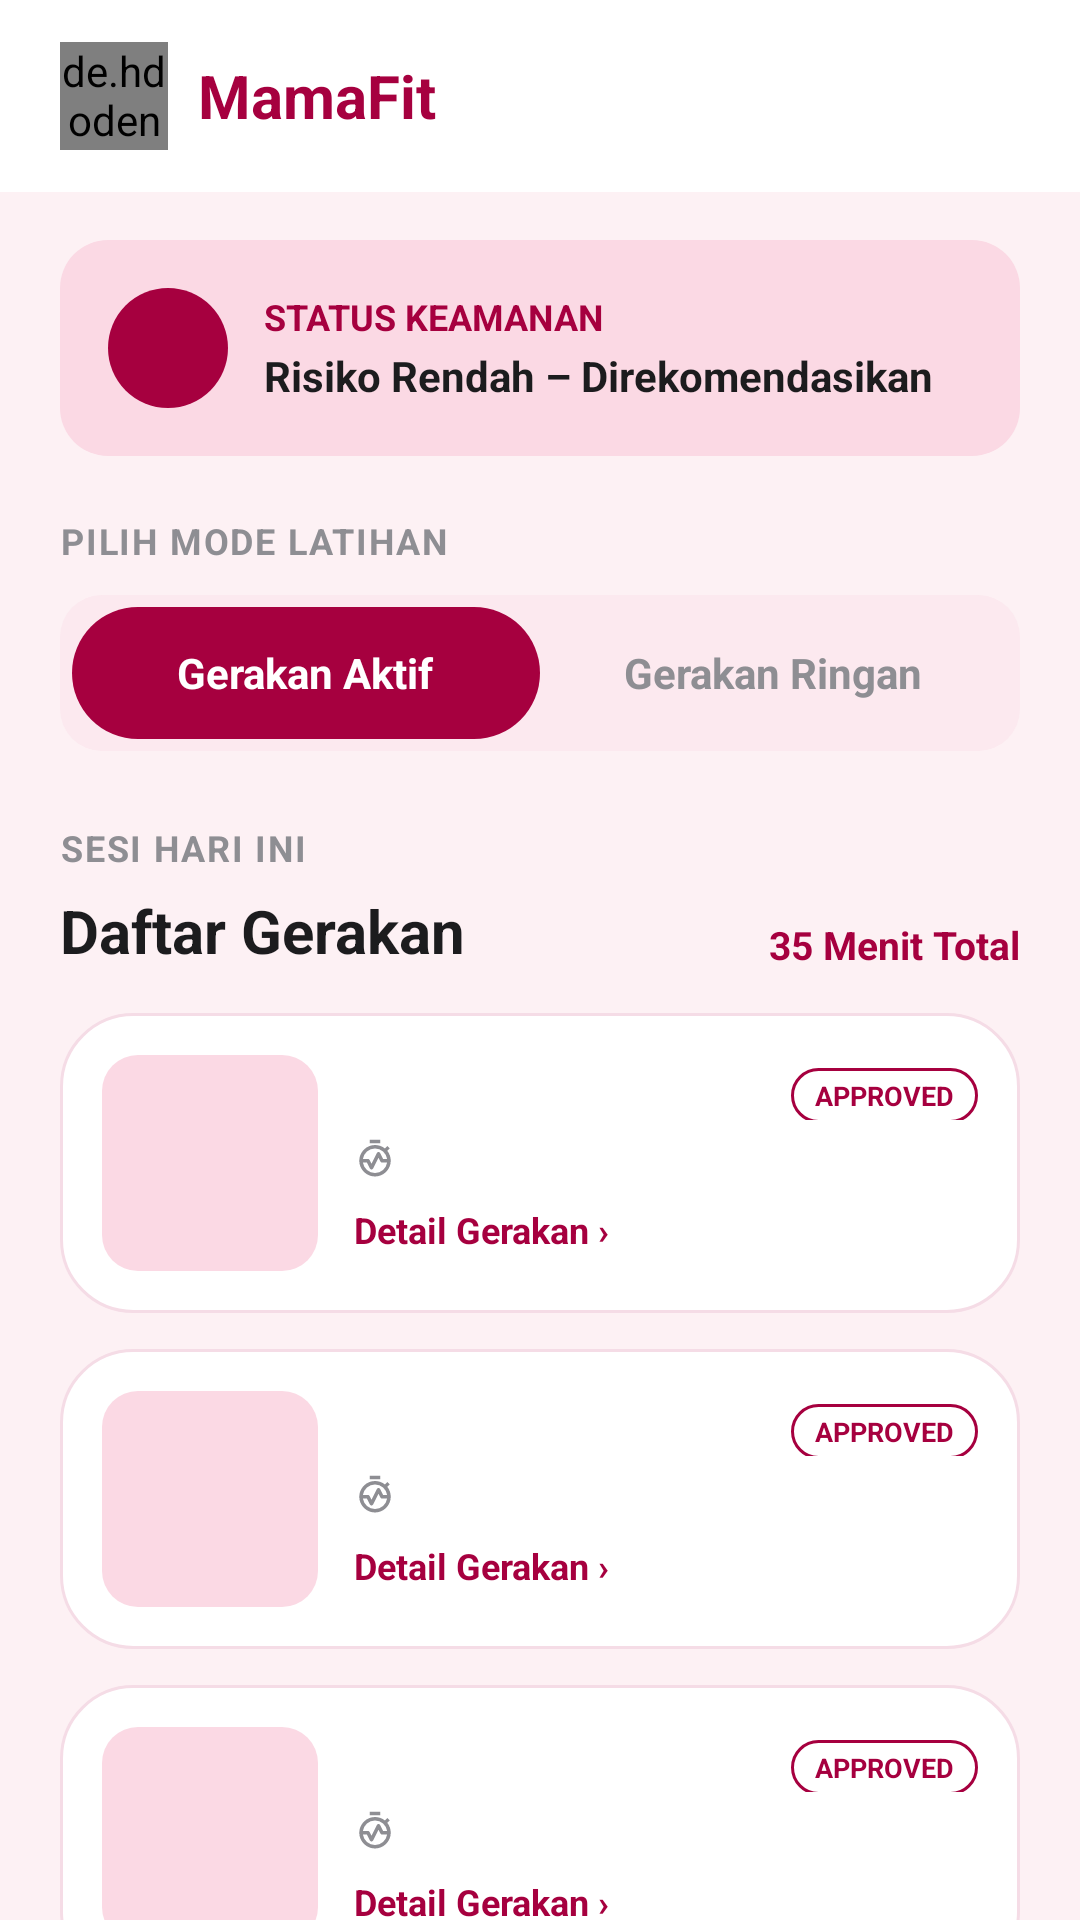

Layout XML and referenced resources for this Android screen:
<!-- AndroidManifest.xml: application theme Theme.MamaFit -->
<!-- res/layout/fragment_olahraga.xml -->
<?xml version="1.0" encoding="utf-8"?>
<LinearLayout xmlns:android="http://schemas.android.com/apk/res/android"
    xmlns:app="http://schemas.android.com/apk/res-auto"
    android:layout_width="match_parent"
    android:layout_height="match_parent"
    android:orientation="vertical"
    android:background="@color/pink_bg_light">

    <include layout="@layout/item_top_bar"/>

    <androidx.core.widget.NestedScrollView
        android:layout_width="match_parent"
        android:layout_height="match_parent"
        android:fillViewport="true">

        <LinearLayout
            android:layout_width="match_parent"
            android:layout_height="wrap_content"
            android:orientation="vertical"
            android:paddingHorizontal="20dp"
            android:paddingTop="16dp"
            android:paddingBottom="24dp">

            
            <LinearLayout
                android:layout_width="match_parent"
                android:layout_height="wrap_content"
                android:orientation="horizontal"
                android:gravity="center_vertical"
                android:background="@drawable/bg_note_pink"
                android:padding="16dp">

                <FrameLayout
                    android:layout_width="40dp"
                    android:layout_height="40dp"
                    android:background="@drawable/bg_avatar_circle">

                    <ImageView
                        android:layout_width="20dp"
                        android:layout_height="20dp"
                        android:layout_gravity="center"
                        android:src="@drawable/ic_shield"
                        app:tint="@color/white"
                        android:contentDescription="Status keamanan"/>
                </FrameLayout>

                <LinearLayout
                    android:layout_width="0dp"
                    android:layout_height="wrap_content"
                    android:layout_weight="1"
                    android:layout_marginStart="12dp"
                    android:orientation="vertical">

                    <TextView
                        android:layout_width="match_parent"
                        android:layout_height="wrap_content"
                        android:text="@string/status_keamanan"
                        android:textColor="@color/pink_primary"
                        android:textSize="12sp"
                        android:textStyle="bold"/>

                    <TextView
                        android:layout_width="match_parent"
                        android:layout_height="wrap_content"
                        android:layout_marginTop="2dp"
                        android:text="Risiko Rendah – Direkomendasikan"
                        android:textColor="@color/text_dark"
                        android:textSize="14sp"
                        android:textStyle="bold"/>
                </LinearLayout>
            </LinearLayout>

            
            <TextView
                android:layout_width="match_parent"
                android:layout_height="wrap_content"
                android:layout_marginTop="20dp"
                android:text="@string/pilih_mode"
                android:textColor="@color/text_gray"
                android:textSize="12sp"
                android:textStyle="bold"
                android:letterSpacing="0.05"/>

            <LinearLayout
                android:id="@+id/toggleContainer"
                android:layout_width="match_parent"
                android:layout_height="52dp"
                android:layout_marginTop="10dp"
                android:orientation="horizontal"
                android:background="@drawable/bg_input_field"
                android:padding="4dp">

                <LinearLayout
                    android:id="@+id/toggleAktif"
                    android:layout_width="0dp"
                    android:layout_height="match_parent"
                    android:layout_weight="1"
                    android:background="@drawable/bg_button_primary"
                    android:gravity="center"
                    android:clickable="true"
                    android:focusable="true">

                    <TextView
                        android:id="@+id/tvToggleAktif"
                        android:layout_width="wrap_content"
                        android:layout_height="wrap_content"
                        android:text="@string/mode_aktif"
                        android:textColor="@color/white"
                        android:textSize="14sp"
                        android:textStyle="bold"/>
                </LinearLayout>

                <LinearLayout
                    android:id="@+id/toggleRingan"
                    android:layout_width="0dp"
                    android:layout_height="match_parent"
                    android:layout_weight="1"
                    android:gravity="center"
                    android:clickable="true"
                    android:focusable="true">

                    <TextView
                        android:id="@+id/tvToggleRingan"
                        android:layout_width="wrap_content"
                        android:layout_height="wrap_content"
                        android:text="@string/mode_ringan"
                        android:textColor="@color/text_gray"
                        android:textSize="14sp"
                        android:textStyle="bold"/>
                </LinearLayout>
            </LinearLayout>

            
            <TextView
                android:layout_width="match_parent"
                android:layout_height="wrap_content"
                android:layout_marginTop="24dp"
                android:text="@string/sesi_hari_ini"
                android:textColor="@color/text_gray"
                android:textSize="12sp"
                android:textStyle="bold"
                android:letterSpacing="0.05"/>

            <LinearLayout
                android:layout_width="match_parent"
                android:layout_height="wrap_content"
                android:orientation="horizontal"
                android:layout_marginTop="6dp">

                <TextView
                    android:layout_width="0dp"
                    android:layout_height="wrap_content"
                    android:layout_weight="1"
                    android:text="@string/daftar_gerakan"
                    android:textColor="@color/text_dark"
                    android:textSize="20sp"
                    android:textStyle="bold"/>

                <TextView
                    android:layout_width="wrap_content"
                    android:layout_height="wrap_content"
                    android:layout_gravity="bottom"
                    android:text="35 Menit Total"
                    android:textColor="@color/pink_primary"
                    android:textSize="13sp"
                    android:textStyle="bold"/>
            </LinearLayout>

            <LinearLayout
                android:id="@+id/exerciseList"
                android:layout_width="match_parent"
                android:layout_height="wrap_content"
                android:orientation="vertical"
                android:layout_marginTop="14dp">

                <include layout="@layout/item_exercise_card" android:id="@+id/exercise1"/>
                <include layout="@layout/item_exercise_card" android:id="@+id/exercise2"/>
                <include layout="@layout/item_exercise_card" android:id="@+id/exercise3"/>
            </LinearLayout>

            <LinearLayout
                android:id="@+id/btnMulaiSesi"
                android:layout_width="match_parent"
                android:layout_height="54dp"
                android:layout_marginTop="8dp"
                android:background="@drawable/bg_button_primary"
                android:gravity="center"
                android:orientation="horizontal"
                android:clickable="true"
                android:focusable="true">

                <ImageView
                    android:layout_width="18dp"
                    android:layout_height="18dp"
                    android:src="@drawable/ic_play"
                    app:tint="@color/white"
                    android:contentDescription="Mulai sesi"/>

                <TextView
                    android:layout_width="wrap_content"
                    android:layout_height="wrap_content"
                    android:layout_marginStart="8dp"
                    android:text="@string/btn_mulai_sesi"
                    android:textColor="@color/white"
                    android:textSize="16sp"
                    android:textStyle="bold"/>
            </LinearLayout>

        </LinearLayout>
    </androidx.core.widget.NestedScrollView>
</LinearLayout>
<!-- res/layout/item_top_bar.xml (included above) -->
<?xml version="1.0" encoding="utf-8"?>
<RelativeLayout xmlns:android="http://schemas.android.com/apk/res/android"
    xmlns:app="http://schemas.android.com/apk/res-auto"
    android:layout_width="match_parent"
    android:layout_height="wrap_content"
    android:background="@color/white"
    android:paddingHorizontal="20dp"
    android:paddingVertical="14dp">

    <de.hdodenhof.circleimageview.CircleImageView
        android:id="@+id/avatarPhoto"
        android:layout_width="36dp"
        android:layout_height="36dp"
        android:layout_centerVertical="true"
        android:src="@drawable/img_avatar_placeholder"
        app:civ_border_width="1.5dp"
        app:civ_border_color="@color/pink_primary"/>

    <TextView
        android:id="@+id/tvTopBarLogo"
        android:layout_width="wrap_content"
        android:layout_height="wrap_content"
        android:layout_centerVertical="true"
        android:layout_toEndOf="@id/avatarPhoto"
        android:layout_marginStart="10dp"
        android:text="@string/app_name"
        android:textColor="@color/pink_primary"
        android:textSize="20sp"
        android:textStyle="bold"/>

    <ImageView
        android:id="@+id/ivBell"
        android:layout_width="22dp"
        android:layout_height="22dp"
        android:layout_centerVertical="true"
        android:layout_alignParentEnd="true"
        android:src="@drawable/ic_bell"
        app:tint="@color/pink_primary"
        android:contentDescription="Notifikasi"/>

</RelativeLayout>
<!-- res/layout/item_exercise_card.xml (included above) -->
<?xml version="1.0" encoding="utf-8"?>
<LinearLayout xmlns:android="http://schemas.android.com/apk/res/android"
    xmlns:app="http://schemas.android.com/apk/res-auto"
    android:layout_width="match_parent"
    android:layout_height="wrap_content"
    android:orientation="horizontal"
    android:background="@drawable/bg_card_white"
    android:padding="14dp"
    android:layout_marginBottom="12dp">

    <ImageView
        android:id="@+id/ivExerciseImage"
        android:layout_width="72dp"
        android:layout_height="72dp"
        android:scaleType="centerCrop"
        android:background="@drawable/bg_icon_square_light"
        android:contentDescription="Gambar gerakan"/>

    <LinearLayout
        android:layout_width="0dp"
        android:layout_height="wrap_content"
        android:layout_weight="1"
        android:layout_marginStart="12dp"
        android:orientation="vertical">

        <LinearLayout
            android:layout_width="match_parent"
            android:layout_height="wrap_content"
            android:orientation="horizontal">

            <TextView
                android:id="@+id/tvExerciseTitle"
                android:layout_width="0dp"
                android:layout_height="wrap_content"
                android:layout_weight="1"
                android:textColor="@color/text_dark"
                android:textSize="16sp"
                android:textStyle="bold"/>

            <TextView
                android:layout_width="wrap_content"
                android:layout_height="wrap_content"
                android:text="APPROVED"
                android:background="@drawable/bg_badge_outline"
                android:paddingHorizontal="8dp"
                android:paddingVertical="3dp"
                android:textColor="@color/pink_primary"
                android:textSize="9sp"
                android:textStyle="bold"/>
        </LinearLayout>

        <LinearLayout
            android:layout_width="match_parent"
            android:layout_height="wrap_content"
            android:orientation="horizontal"
            android:layout_marginTop="6dp">

            <ImageView
                android:layout_width="14dp"
                android:layout_height="14dp"
                android:src="@drawable/ic_timer"
                app:tint="@color/text_gray"
                android:contentDescription="Durasi"/>

            <TextView
                android:id="@+id/tvExerciseDuration"
                android:layout_width="wrap_content"
                android:layout_height="wrap_content"
                android:layout_marginStart="4dp"
                android:textColor="@color/text_gray"
                android:textSize="12sp"/>

            <ImageView
                android:layout_width="14dp"
                android:layout_height="14dp"
                android:layout_marginStart="12dp"
                android:src="@drawable/ic_trend_up"
                app:tint="@color/text_gray"
                android:contentDescription="Intensitas"/>

            <TextView
                android:id="@+id/tvExerciseIntensity"
                android:layout_width="wrap_content"
                android:layout_height="wrap_content"
                android:layout_marginStart="4dp"
                android:textColor="@color/text_gray"
                android:textSize="12sp"/>
        </LinearLayout>

        <TextView
            android:layout_width="wrap_content"
            android:layout_height="wrap_content"
            android:layout_marginTop="6dp"
            android:text="Detail Gerakan ›"
            android:textColor="@color/pink_primary"
            android:textSize="12sp"
            android:textStyle="bold"
            android:clickable="true"
            android:focusable="true"/>
    </LinearLayout>
</LinearLayout>
<!-- resources referenced by this layout -->
<resources>
  <color name="pink_bg_light">#FDF1F4</color>
  <color name="pink_primary">#A6003F</color>
  <color name="text_dark">#1C1C1E</color>
  <color name="text_gray">#8E8E93</color>
  <color name="white">#FFFFFF</color>
  <!-- drawable bg_avatar_circle (drawable) -->
  <?xml version="1.0" encoding="utf-8"?>
  <shape xmlns:android="http://schemas.android.com/apk/res/android"
      android:shape="oval">
      <solid android:color="@color/pink_primary"/>
  
  </shape>
  <!-- drawable bg_badge_outline (drawable) -->
  <?xml version="1.0" encoding="utf-8"?>
  <shape xmlns:android="http://schemas.android.com/apk/res/android">
      <corners android:radius="12dp"/>
      <solid android:color="@color/white"/>
      <stroke android:width="1dp" android:color="@color/pink_primary"/>
  </shape>
  <!-- drawable bg_button_primary (drawable) -->
  <?xml version="1.0" encoding="utf-8"?>
  <shape xmlns:android="http://schemas.android.com/apk/res/android">
      <corners android:radius="28dp"/>
      <solid android:color="@color/pink_primary"/>
  </shape>
  <!-- drawable bg_card_white (drawable) -->
  <?xml version="1.0" encoding="utf-8"?>
  <shape xmlns:android="http://schemas.android.com/apk/res/android">
      <corners android:radius="24dp"/>
      <solid android:color="@color/white"/>
      <stroke android:width="1dp" android:color="@color/pink_card_border"/>
  </shape>
  <!-- drawable bg_icon_square_light (drawable) -->
  <?xml version="1.0" encoding="utf-8"?>
  <shape xmlns:android="http://schemas.android.com/apk/res/android">
      <corners android:radius="12dp"/>
      <solid android:color="@color/pink_light_bg"/>
  </shape>
  <!-- drawable bg_input_field (drawable) -->
  <?xml version="1.0" encoding="utf-8"?>
  <shape xmlns:android="http://schemas.android.com/apk/res/android">
      <corners android:radius="14dp"/>
      <solid android:color="@color/pink_input_bg"/>
  </shape>
  <!-- drawable bg_note_pink (drawable) -->
  <?xml version="1.0" encoding="utf-8"?>
  <shape xmlns:android="http://schemas.android.com/apk/res/android">
      <corners android:radius="16dp"/>
      <solid android:color="@color/pink_light_bg"/>
  </shape>
  <string name="app_name">MamaFit</string>
  <string name="btn_mulai_sesi">Mulai Sesi</string>
  <string name="daftar_gerakan">Daftar Gerakan</string>
  <string name="mode_aktif">Gerakan Aktif</string>
  <string name="mode_ringan">Gerakan Ringan</string>
  <string name="pilih_mode">PILIH MODE LATIHAN</string>
  <string name="sesi_hari_ini">SESI HARI INI</string>
  <string name="status_keamanan">STATUS KEAMANAN</string>
  <style name="Theme.MamaFit" parent="Base.Theme.MamaFit" />
  <color name="pink_card_border">#F5DCE6</color>
  <color name="pink_light_bg">#FBD9E4</color>
  <color name="pink_input_bg">#FCE9EF</color>
  <style name="Base.Theme.MamaFit" parent="Theme.Material3.DayNight.NoActionBar">
          
          
      </style>
</resources>
